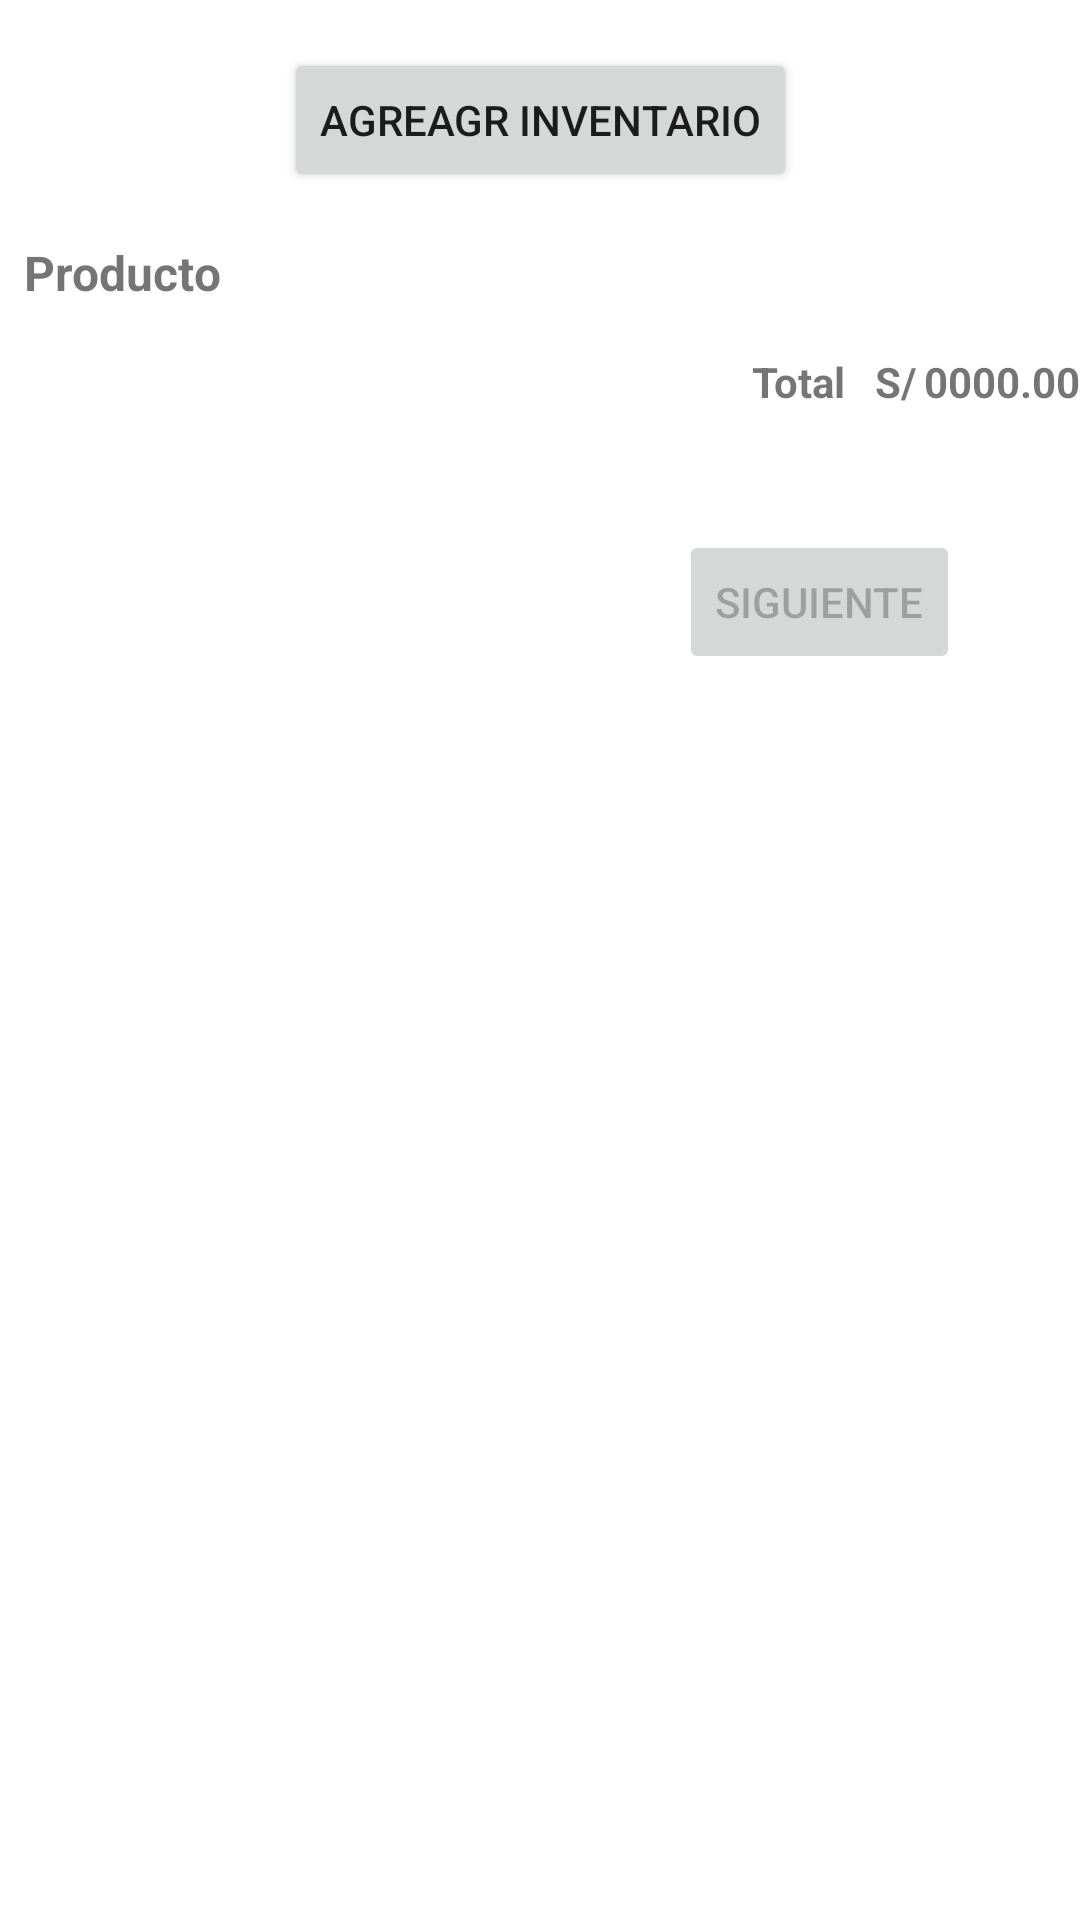

Layout XML and referenced resources for this Android screen:
<!-- AndroidManifest.xml: application theme AppTheme -->
<!-- res/layout/fragment_business_inventory.xml -->
<?xml version="1.0" encoding="utf-8"?>
<layout xmlns:tools="http://schemas.android.com/tools"
    xmlns:android="http://schemas.android.com/apk/res/android"
    xmlns:app="http://schemas.android.com/apk/res-auto">

    <LinearLayout
        android:layout_width="match_parent"
        android:layout_height="match_parent"
        android:orientation="vertical">

        <androidx.core.widget.NestedScrollView
            android:layout_width="match_parent"
            android:layout_height="match_parent">

            <androidx.constraintlayout.widget.ConstraintLayout
                android:layout_width="match_parent"
                android:layout_height="match_parent"
                android:orientation="vertical"
                android:overScrollMode="always">

                <Button
                    android:id="@+id/btn_add_propduct"
                    android:layout_width="wrap_content"
                    android:layout_height="wrap_content"
                    android:layout_marginTop="16dp"
                    android:drawableLeft="@drawable/ic_add"
                    android:text="Agreagr inventario"
                    app:layout_constraintLeft_toLeftOf="parent"
                    app:layout_constraintRight_toRightOf="parent"
                    app:layout_constraintTop_toTopOf="parent" />

                <TextView
                    android:id="@+id/title_product"
                    android:layout_width="wrap_content"
                    android:layout_height="match_parent"
                    android:text="Producto"
                    android:textStyle="bold"
                    android:textSize="16dp"
                    android:layout_marginTop="16dp"
                    android:layout_marginLeft="8dp"
                    app:layout_constraintLeft_toLeftOf="parent"
                    app:layout_constraintTop_toBottomOf="@id/btn_add_propduct"
                    />

                <androidx.recyclerview.widget.RecyclerView
                    android:id="@+id/rv_producto"
                    android:layout_width="match_parent"
                    android:layout_height="match_parent"
                    android:layout_marginTop="8dp"
                    tools:listitem="@layout/item_inventory"
                    app:layout_constraintTop_toBottomOf="@+id/title_product"
                    />

                <TextView
                    android:id="@+id/labelTotalFurniture"
                    android:layout_width="wrap_content"
                    android:layout_height="wrap_content"
                    android:layout_marginTop="8dp"
                    android:inputType="numberDecimal"
                    android:text="Total   S/"
                    android:layout_marginRight="2dp"
                    android:textStyle="bold"
                    app:layout_constraintEnd_toStartOf="@+id/totalFurniture"
                    app:layout_constraintRight_toLeftOf="@id/btn_add_propduct"
                    app:layout_constraintTop_toBottomOf="@id/rv_producto" />

                <TextView
                    android:id="@+id/totalFurniture"
                    android:layout_width="wrap_content"
                    android:layout_height="wrap_content"
                    android:text="0000.00"
                    android:inputType="numberDecimal"
                    android:textStyle="bold"
                    app:layout_constraintBottom_toBottomOf="@id/labelTotalFurniture"
                    app:layout_constraintRight_toRightOf="parent"
                    />




                <LinearLayout
                    android:id="@+id/content_5"
                    android:layout_width="match_parent"
                    android:layout_height="wrap_content"
                    android:orientation="horizontal"
                    android:layout_marginTop="32dp"
                    android:layout_marginBottom="24dp"
                    android:gravity="center"
                    android:layout_marginRight="16dp"
                    android:layout_marginLeft="16dp"
                    app:layout_constraintBottom_toBottomOf="parent"
                    app:layout_constraintTop_toBottomOf="@id/totalFurniture"
                    >

                    <include
                        layout="@layout/btn_layout"
                        />


                </LinearLayout>

            </androidx.constraintlayout.widget.ConstraintLayout>


        </androidx.core.widget.NestedScrollView>

    </LinearLayout>

</layout>
<!-- res/layout/item_inventory.xml (included above) -->
<?xml version="1.0" encoding="utf-8"?>
<layout xmlns:app="http://schemas.android.com/apk/res-auto"
    xmlns:tools="http://schemas.android.com/tools"
    xmlns:android="http://schemas.android.com/apk/res/android">


    <data>
        <variable
            name="property"
            type="pe.juabsa.cipca.foprom.vo.Property" />
    </data>

<androidx.cardview.widget.CardView
    android:layout_width="match_parent"
    android:layout_height="wrap_content"
    android:clickable="true"
    android:focusable="true"
    android:layout_margin="8dp">

    <androidx.constraintlayout.widget.ConstraintLayout
        android:orientation="vertical"
        android:padding="8dp"
        android:layout_width="match_parent"
        android:layout_height="match_parent">

        <TextView
            android:id="@+id/textView"
            android:layout_width="wrap_content"
            android:layout_height="wrap_content"
            android:text="@{property.property_description}"
            app:layout_constraintLeft_toLeftOf="parent"
            app:layout_constraintTop_toTopOf="parent" />

        <TextView
            android:id="@+id/textView5"
            android:layout_width="0dp"
            android:layout_height="wrap_content"
            android:text="S/"
            android:layout_marginRight="4dp"
            app:layout_constraintRight_toRightOf="parent"
            app:layout_constraintRight_toLeftOf="@id/inventory_total"
            app:layout_constraintTop_toTopOf="@+id/textView" />

        <TextView
            android:id="@+id/inventory_total"
            android:layout_width="0dp"
            android:layout_height="wrap_content"
            app:layout_constraintRight_toRightOf="parent"
            app:layout_constraintTop_toTopOf="@+id/textView"
            android:text="@{Float.toString(property.sales_price)}"
            />


    </androidx.constraintlayout.widget.ConstraintLayout>

</androidx.cardview.widget.CardView>
</layout>
<!-- res/layout/btn_layout.xml (included above) -->
<?xml version="1.0" encoding="utf-8"?>
<androidx.constraintlayout.widget.ConstraintLayout xmlns:android="http://schemas.android.com/apk/res/android"
    xmlns:tools="http://schemas.android.com/tools"
    android:layout_width="match_parent"
    android:layout_height="match_parent"
    xmlns:app="http://schemas.android.com/apk/res-auto"
    android:padding="8dp"
    android:layout_gravity="center">

  <Button
      android:id="@+id/btnBack"
      android:layout_width="wrap_content"
      android:layout_height="wrap_content"
      android:layout_marginLeft="16dp"
      android:visibility="invisible"
      app:layout_constraintLeft_toLeftOf="parent"
      app:layout_constraintTop_toTopOf="parent"
      android:text="Anterior"
      />

  <Button
      android:id="@+id/btnNext"
      android:layout_width="wrap_content"
      android:layout_height="wrap_content"
      android:text="Siguiente"
      android:layout_marginRight="16dp"
      app:layout_constraintBottom_toBottomOf="@id/btnBack"
      app:layout_constraintEnd_toEndOf="parent"
      android:enabled="false"
      app:layout_constraintLeft_toRightOf="@id/btnBack"
      app:layout_constraintRight_toRightOf="parent" />

  <Button
      android:id="@+id/btnSave"
      android:layout_width="wrap_content"
      android:layout_height="wrap_content"
      android:visibility="invisible"
      android:text="GUardar"
      app:layout_constraintBottom_toBottomOf="@id/btnBack"
      app:layout_constraintEnd_toStartOf="@+id/btnNext"
      app:layout_constraintStart_toEndOf="@+id/btnBack" />



</androidx.constraintlayout.widget.ConstraintLayout>
<!-- resources referenced by this layout -->
<resources>
  <style name="AppTheme" parent="Theme.MaterialComponents.Light.DarkActionBar">
  
      
      <item name="colorPrimary">@color/colorPrimary</item>
      <item name="colorPrimaryDark">@color/colorPrimaryDark</item>
      <item name="colorAccent">@color/colorAccent</item>
  
    </style>
  <color name="colorPrimary">#3F51B5</color>
  <color name="colorPrimaryDark">#303F9F</color>
  <color name="colorAccent">#ff4081</color>
</resources>
